Run: headless pygame with SDL's dummy video driver; simulated clock (each Clock.tick advances the game by its frame time, no real sleeping); random seed 0; keys injected as events and as key.get_pressed() state; no mouse input.
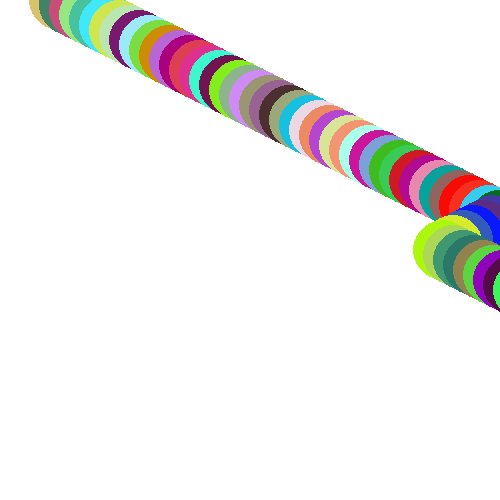
Frame 1 of 4 · flips 1–60 · no input
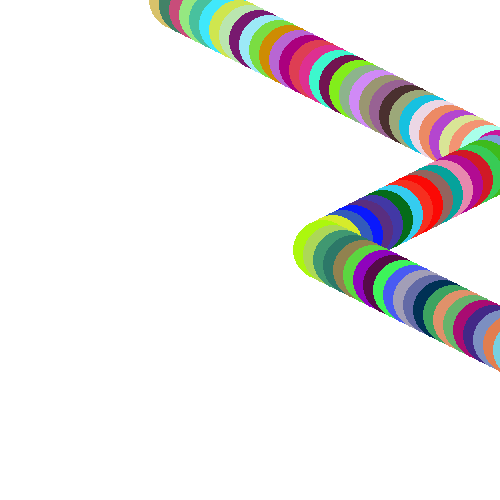
Frame 2 of 4 · flips 61–180 · tapped SPACE, RETURN · held RIGHT (→), D
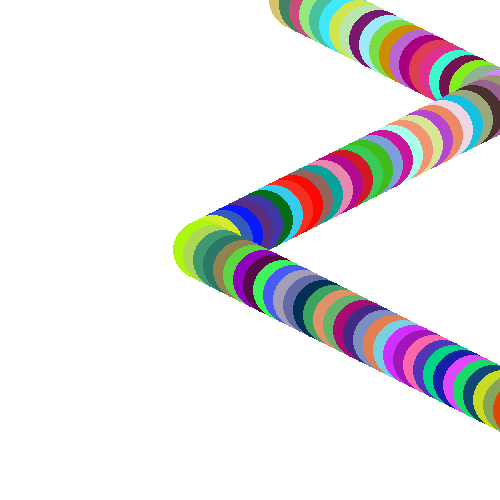
Frame 3 of 4 · flips 181–300 · held DOWN (↓), S
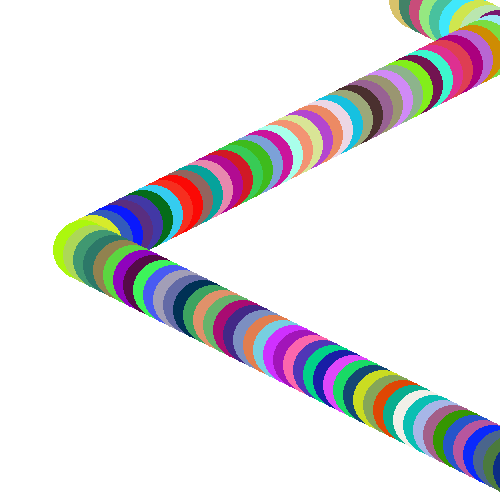
Frame 4 of 4 · flips 301–420 · held LEFT (←), A, UP (↑), W

The pygame program that drew these frames:

import random

import pygame

pygame.init()

width = 500
height = 500

win = pygame.display.set_mode((width, height))


class Circle():
    def __init__(self, color, x, y, rad):
        self.color = color
        self.x = x
        self.y = y
        self.rad = rad
        self.dir = 'right'
    def draw(self):
        pygame.draw.circle(win, self.color, (self.x, self.y), self.rad)
    def horizontal_movements(self):
        if self.dir == 'right':
            self.x += 1
            if self.x > width:
                self.dir = 'left'


        else:
            self.x -= 1
            if self.x < 0:
                self.dir = 'right'
FPS = 60
clock = pygame.time.Clock()
krugi = []
for i in range(100):
    krugi.append(Circle(random.choices(range(256), k = 3), i * 10, i * 5, 30))



while True:
    for event in pygame.event.get():
        if event.type == pygame.QUIT:
            exit()
    win.fill((255, 255, 255))


    for i in range(len(krugi)):
        krugi[i].draw()
        krugi[i].horizontal_movements()
    pygame.display.update()
    clock.tick(FPS)
